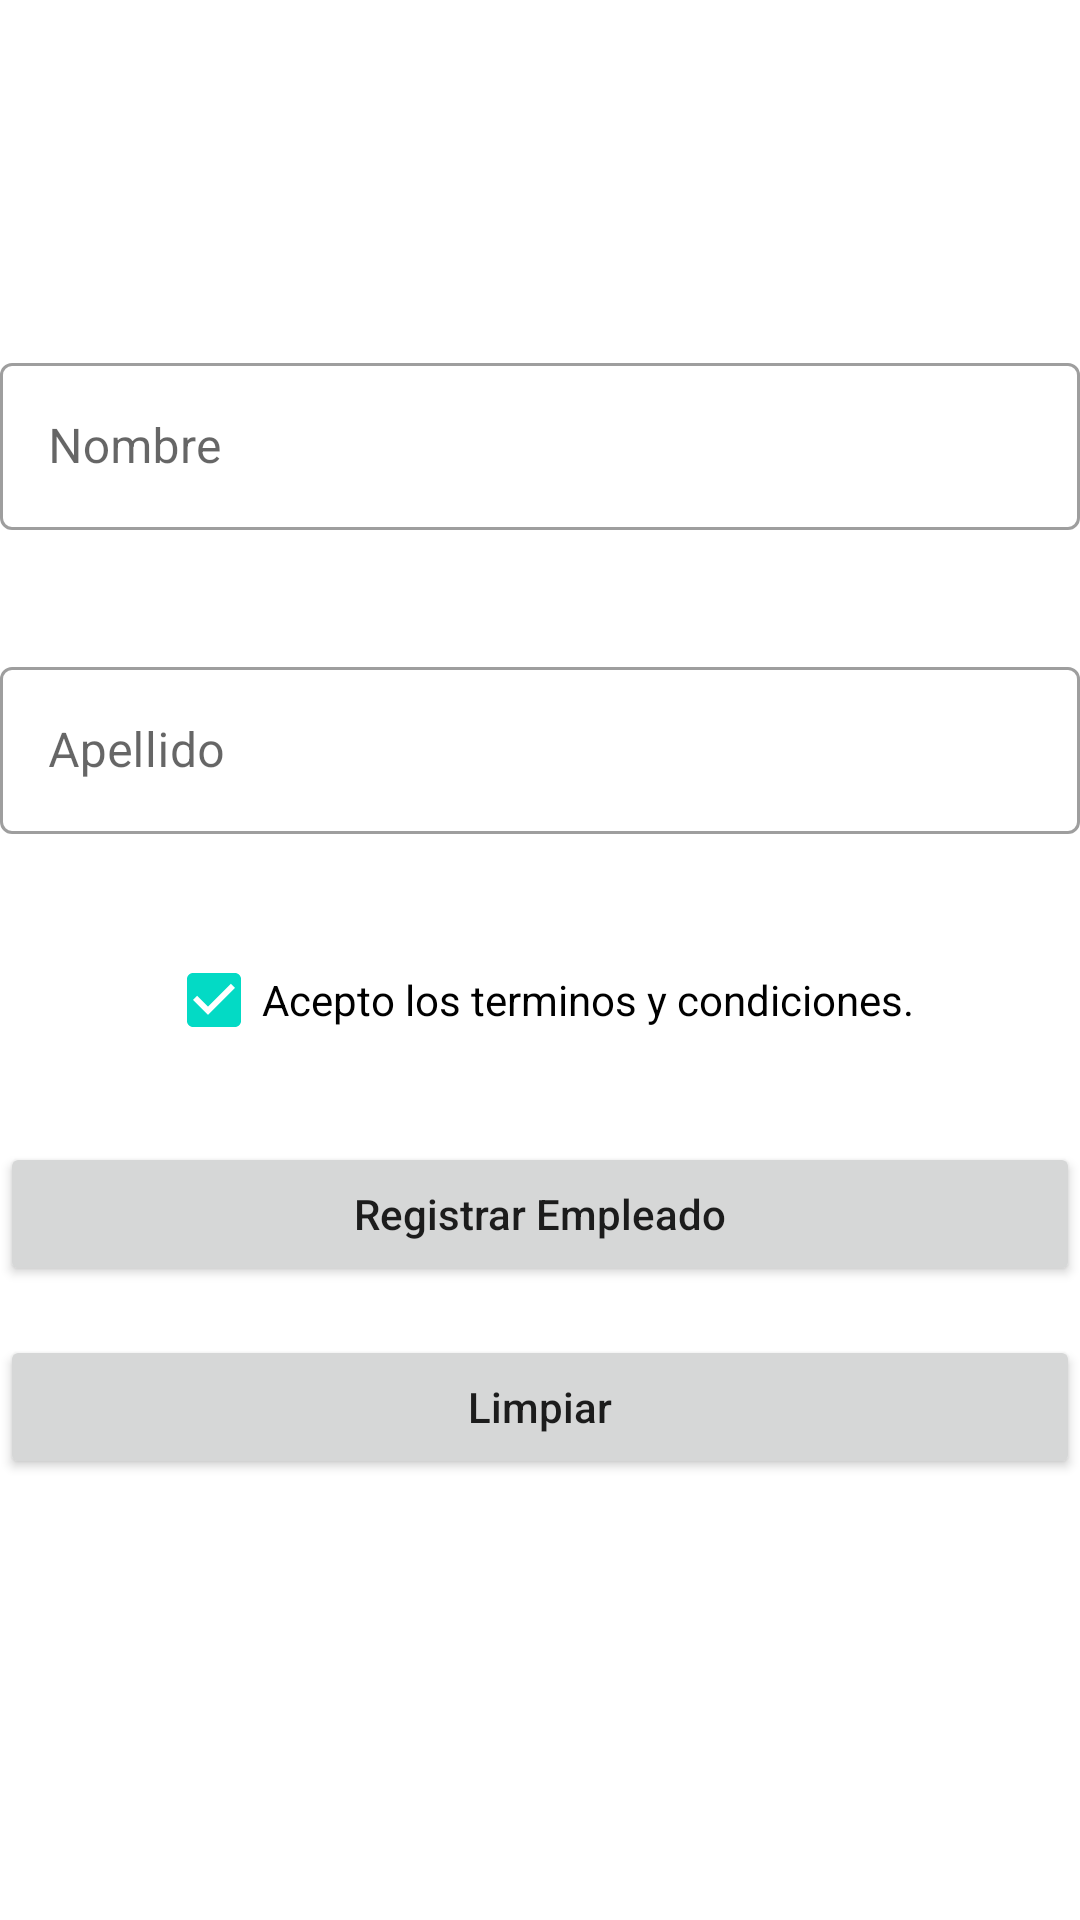

Android layout source for this screen:
<!-- AndroidManifest.xml: application theme Theme.Material_Design_Guia4 -->
<!-- res/layout/form_template.xml -->
<?xml version="1.0" encoding="utf-8"?>
<androidx.constraintlayout.widget.ConstraintLayout xmlns:android="http://schemas.android.com/apk/res/android"
    android:layout_width="match_parent"
    xmlns:app="http://schemas.android.com/apk/res-auto"
    android:layout_marginRight="16dp"
    android:layout_marginLeft="16dp"
    android:layout_height="match_parent">

    <com.google.android.material.textfield.TextInputLayout
        android:id="@+id/layoutName"
        android:layout_width="match_parent"
        android:layout_height="wrap_content"
        app:layout_constraintBottom_toBottomOf="parent"
        app:layout_constraintLeft_toLeftOf="parent"
        app:layout_constraintTop_toTopOf="parent"
        style="@style/Widget.MaterialComponents.TextInputLayout.OutlinedBox"
        android:hint="Nombre"
        app:layout_constraintVertical_bias="0.20">

        <com.google.android.material.textfield.TextInputEditText
            android:id="@+id/edtName"
            android:layout_width="match_parent"
            android:layout_height="wrap_content"/>

    </com.google.android.material.textfield.TextInputLayout>

    <com.google.android.material.textfield.TextInputLayout
        android:id="@+id/layoutLastName"
        android:layout_width="match_parent"
        android:layout_height="wrap_content"
        app:layout_constraintBottom_toBottomOf="parent"
        app:layout_constraintTop_toBottomOf="@id/layoutName"
        app:layout_constraintLeft_toLeftOf="parent"
        style="@style/Widget.MaterialComponents.TextInputLayout.OutlinedBox"
        android:hint="Apellido"
        app:layout_constraintVertical_bias="0.10">

        <com.google.android.material.textfield.TextInputEditText
            android:id="@+id/edtLastName"
            android:layout_width="match_parent"
            android:layout_height="wrap_content"/>

    </com.google.android.material.textfield.TextInputLayout>

    <CheckBox
        android:id="@+id/cbCondiciones"
        android:layout_width="wrap_content"
        android:layout_height="wrap_content"
        android:layout_marginRight="16dp"
        android:layout_marginLeft="16dp"
        app:layout_constraintTop_toBottomOf="@id/layoutLastName"
        app:layout_constraintVertical_bias="0.10"
        app:layout_constraintRight_toRightOf="parent"
        app:layout_constraintLeft_toLeftOf="parent"
        app:layout_constraintBottom_toBottomOf="parent"
        android:text="@string/conditions"
        android:checked="true"/>


    <Button
        android:id="@+id/btnAdd"
        android:layout_width="match_parent"
        android:layout_height="wrap_content"
        app:layout_constraintTop_toBottomOf="@id/cbCondiciones"
        app:layout_constraintRight_toRightOf="parent"
        app:layout_constraintLeft_toLeftOf="parent"
        app:layout_constraintVertical_bias="0.10"
        app:layout_constraintBottom_toBottomOf="parent"
        android:text="@string/registryEmployee"
        android:textAllCaps="false"/>

    <Button
        android:id="@+id/btnCancel"
        android:onClick="Cancel"
        android:layout_width="match_parent"
        android:layout_height="wrap_content"
        app:layout_constraintTop_toBottomOf="@id/btnAdd"
        app:layout_constraintVertical_bias="0.10"
        app:layout_constraintRight_toRightOf="parent"
        app:layout_constraintLeft_toLeftOf="parent"
        app:layout_constraintBottom_toBottomOf="parent"
        android:text="@string/msgCancel"
        android:textAllCaps="false"/>










</androidx.constraintlayout.widget.ConstraintLayout>
<!-- resources referenced by this layout -->
<resources>
  <string name="conditions" translatable="false">Acepto los terminos y condiciones.</string>
  <string name="msgCancel" translatable="false">Limpiar</string>
  <string name="registryEmployee">Registrar Empleado</string>
  <style name="Theme.Material_Design_Guia4" parent="Theme.MaterialComponents.DayNight.DarkActionBar">
          
          <item name="colorPrimary">@color/purple_500</item>
          <item name="colorPrimaryVariant">@color/purple_700</item>
          <item name="colorOnPrimary">@color/white</item>
          
          <item name="colorSecondary">@color/teal_200</item>
          <item name="colorSecondaryVariant">@color/teal_700</item>
          <item name="colorOnSecondary">@color/black</item>
          
          <item name="android:statusBarColor" tools:targetApi="l">?attr/colorPrimaryVariant</item>
          
      </style>
  <!-- not gathered from this repository: default colours our renderer supplied (Android Studio template values) -->
  <color name="purple_500">#FF6200EE</color>
  <color name="purple_700">#FF3700B3</color>
  <color name="teal_200">#FF03DAC5</color>
  <color name="teal_700">#FF018786</color>
  <color name="black">#FF000000</color>
  <color name="white">#FFFFFFFF</color>
</resources>
